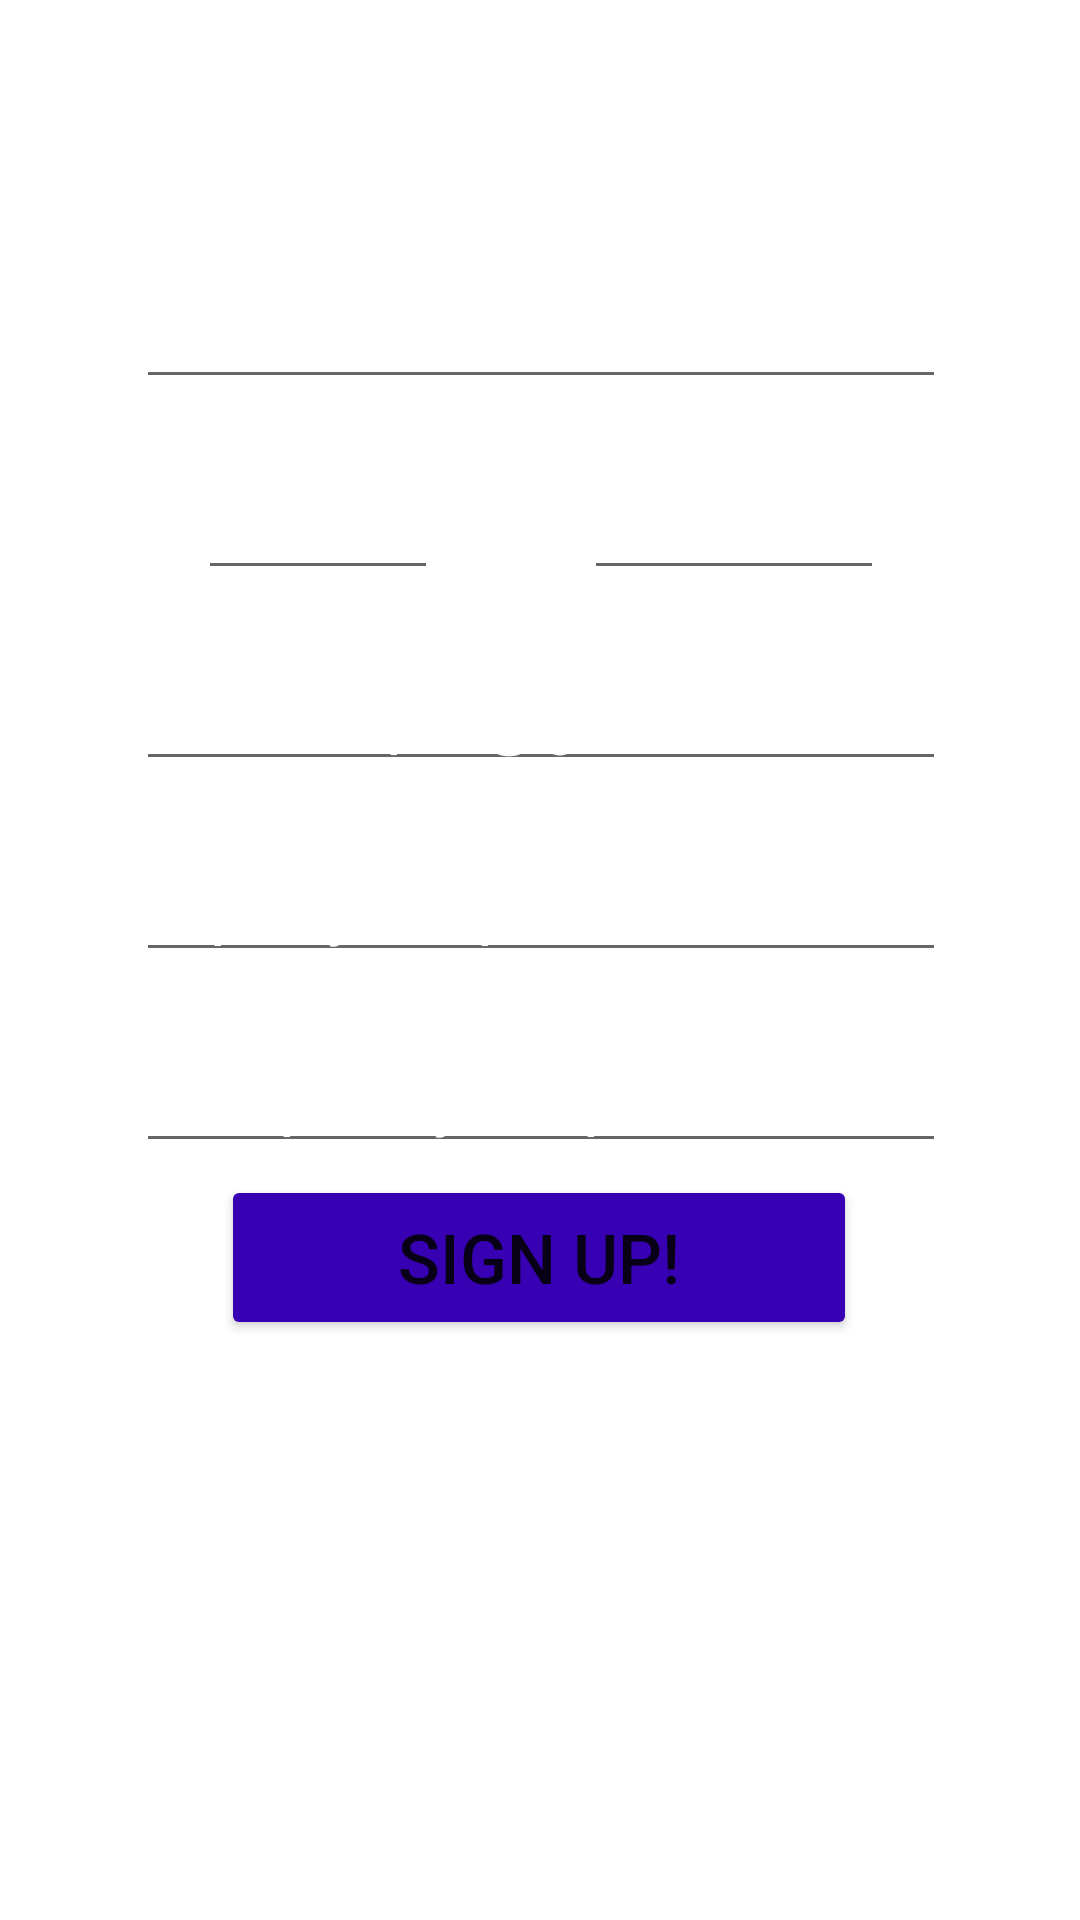

Here is an Android app screen rendered from its layout file. Give the layout XML and the strings, colors and styles it references.
<!-- AndroidManifest.xml: application theme Theme.Kotlin1 -->
<!-- res/layout/fragment_register.xml -->
<?xml version="1.0" encoding="utf-8"?>
<androidx.constraintlayout.widget.ConstraintLayout xmlns:android="http://schemas.android.com/apk/res/android"
    xmlns:app="http://schemas.android.com/apk/res-auto"
    xmlns:tools="http://schemas.android.com/tools"
    android:id="@+id/registerFragment"
    android:layout_width="match_parent"
    android:layout_height="match_parent"
    android:background="@color/custom"
    tools:context=".UI.View.RegisterFragment">

    <TextView
        android:id="@+id/regscrn"
        android:layout_width="0dp"
        android:layout_height="wrap_content"
        android:layout_marginTop="16dp"
        android:gravity="center"
        android:text="@string/regTitle"
        android:textColor="@color/white"
        android:textSize="40dp"
        app:layout_constraintEnd_toEndOf="parent"
        app:layout_constraintHorizontal_bias="0.0"
        app:layout_constraintStart_toStartOf="parent"
        app:layout_constraintTop_toTopOf="parent" />

    <EditText
        android:id="@+id/nickname"
        android:layout_width="270dp"
        android:layout_height="wrap_content"
        android:layout_marginTop="16dp"
        android:gravity="center"
        android:hint="@string/nickname"
        android:inputType="textPersonName"
        android:textSize="23dp"
        android:textColorHint="@color/white"
        app:layout_constraintEnd_toEndOf="@+id/regscrn"
        app:layout_constraintHorizontal_bias="0.503"
        app:layout_constraintStart_toStartOf="@+id/regscrn"
        app:layout_constraintTop_toBottomOf="@+id/regscrn" />

    <EditText
        android:id="@+id/name"
        android:layout_width="80dp"
        android:layout_height="wrap_content"
        android:layout_marginTop="16dp"
        android:gravity="center"
        android:hint="@string/fname"
        android:textSize="23dp"
        android:inputType="textPersonName"
        android:textColorHint="@color/white"
        app:layout_constraintEnd_toStartOf="@+id/surname"
        app:layout_constraintHorizontal_bias="0.5"
        app:layout_constraintStart_toStartOf="@+id/nickname"
        app:layout_constraintTop_toBottomOf="@id/nickname" />

    <EditText
        android:id="@+id/surname"
        android:layout_width="wrap_content"
        android:layout_height="wrap_content"
        android:layout_marginStart="28dp"
        android:layout_marginTop="16dp"
        android:gravity="center"
        android:hint="@string/sname"
        android:textSize="23dp"
        android:inputType="textPersonName"
        android:textColorHint="@color/white"
        app:layout_constraintEnd_toEndOf="@+id/nickname"
        app:layout_constraintHorizontal_bias="0.016"
        app:layout_constraintStart_toEndOf="@id/name"
        app:layout_constraintTop_toBottomOf="@id/nickname" />

    <EditText
        android:id="@+id/email"
        android:layout_width="270dp"
        android:layout_height="wrap_content"
        android:layout_marginTop="16dp"
        android:gravity="center"
        android:hint="@string/email"
        android:inputType="textEmailAddress"
        android:textColorHint="@color/white"
        android:textSize="23dp"
        app:layout_constraintEnd_toEndOf="@+id/surname"
        app:layout_constraintHorizontal_bias="0.496"
        app:layout_constraintStart_toStartOf="@+id/name"
        app:layout_constraintTop_toBottomOf="@id/name" />

    <EditText
        android:id="@+id/passwd1"
        android:layout_width="270dp"
        android:layout_height="wrap_content"
        android:layout_marginTop="16dp"
        android:gravity="center"
        android:hint="@string/passwd1"
        android:inputType="textPassword"
        android:textSize="23dp"
        android:textColorHint="@color/white"
        app:layout_constraintEnd_toEndOf="@+id/email"
        app:layout_constraintHorizontal_bias="0.496"
        app:layout_constraintStart_toStartOf="@+id/email"
        app:layout_constraintTop_toBottomOf="@id/email" />

    <EditText
        android:id="@+id/passwd2"
        android:layout_width="270dp"
        android:layout_height="wrap_content"
        android:layout_marginTop="16dp"
        android:gravity="center"
        android:hint="@string/passwd2"
        android:inputType="textPassword"
        android:textColorHint="@color/white"
        app:layout_constraintEnd_toEndOf="@+id/passwd1"
        android:textSize="23dp"
        app:layout_constraintHorizontal_bias="0.496"
        app:layout_constraintStart_toStartOf="@+id/passwd1"
        app:layout_constraintTop_toBottomOf="@id/passwd1" />

    <Button
        android:id="@+id/btnreg"
        android:layout_width="212dp"
        android:layout_height="55dp"
        android:layout_marginTop="4dp"
        android:backgroundTint="@color/purple_700"
        android:text="Sign up!"
        android:textSize="23dp"
        app:layout_constraintEnd_toEndOf="@+id/passwd2"
        app:layout_constraintHorizontal_bias="0.485"
        app:layout_constraintStart_toStartOf="@+id/passwd2"
        app:layout_constraintTop_toBottomOf="@id/passwd2" />

    <TextView
        android:id="@+id/logNow"
        android:layout_width="wrap_content"
        android:layout_height="wrap_content"
        android:layout_marginTop="8dp"
        android:text="@string/logNow"
        android:textSize="23dp"
        android:textColor="@color/white"
        app:layout_constraintEnd_toEndOf="@+id/btnreg"
        app:layout_constraintStart_toStartOf="@+id/btnreg"
        app:layout_constraintTop_toBottomOf="@+id/btnreg" />

</androidx.constraintlayout.widget.ConstraintLayout>
<!-- resources referenced by this layout -->
<resources>
  <string name="email">example@gmail.com</string>
  <string name="fname">Name</string>
  <string name="logNow">Already Have Account?</string>
  <string name="nickname">Nickname</string>
  <string name="passwd1">Input your password here</string>
  <string name="passwd2">Repeat your password</string>
  <string name="regTitle">Become a member</string>
  <string name="sname">Surname</string>
  <style name="Theme.Kotlin1" parent="Theme.MaterialComponents.DayNight.NoActionBar">
          
          <item name="colorPrimary">@color/purple_500</item>
          <item name="colorPrimaryVariant">@color/purple_700</item>
          <item name="colorOnPrimary">@color/white</item>
          
          <item name="colorSecondary">@color/teal_200</item>
          <item name="colorSecondaryVariant">@color/teal_700</item>
          <item name="colorOnSecondary">@color/black</item>
          
          <item name="android:statusBarColor">?attr/colorPrimaryVariant</item>
          
      </style>
  <!-- not gathered from this repository: default colours our renderer supplied (Android Studio template values) -->
  <color name="purple_500">#FF6200EE</color>
  <color name="purple_700">#FF3700B3</color>
  <color name="teal_200">#FF03DAC5</color>
  <color name="teal_700">#FF018786</color>
  <color name="black">#FF000000</color>
  <color name="white">#FFFFFFFF</color>
</resources>
